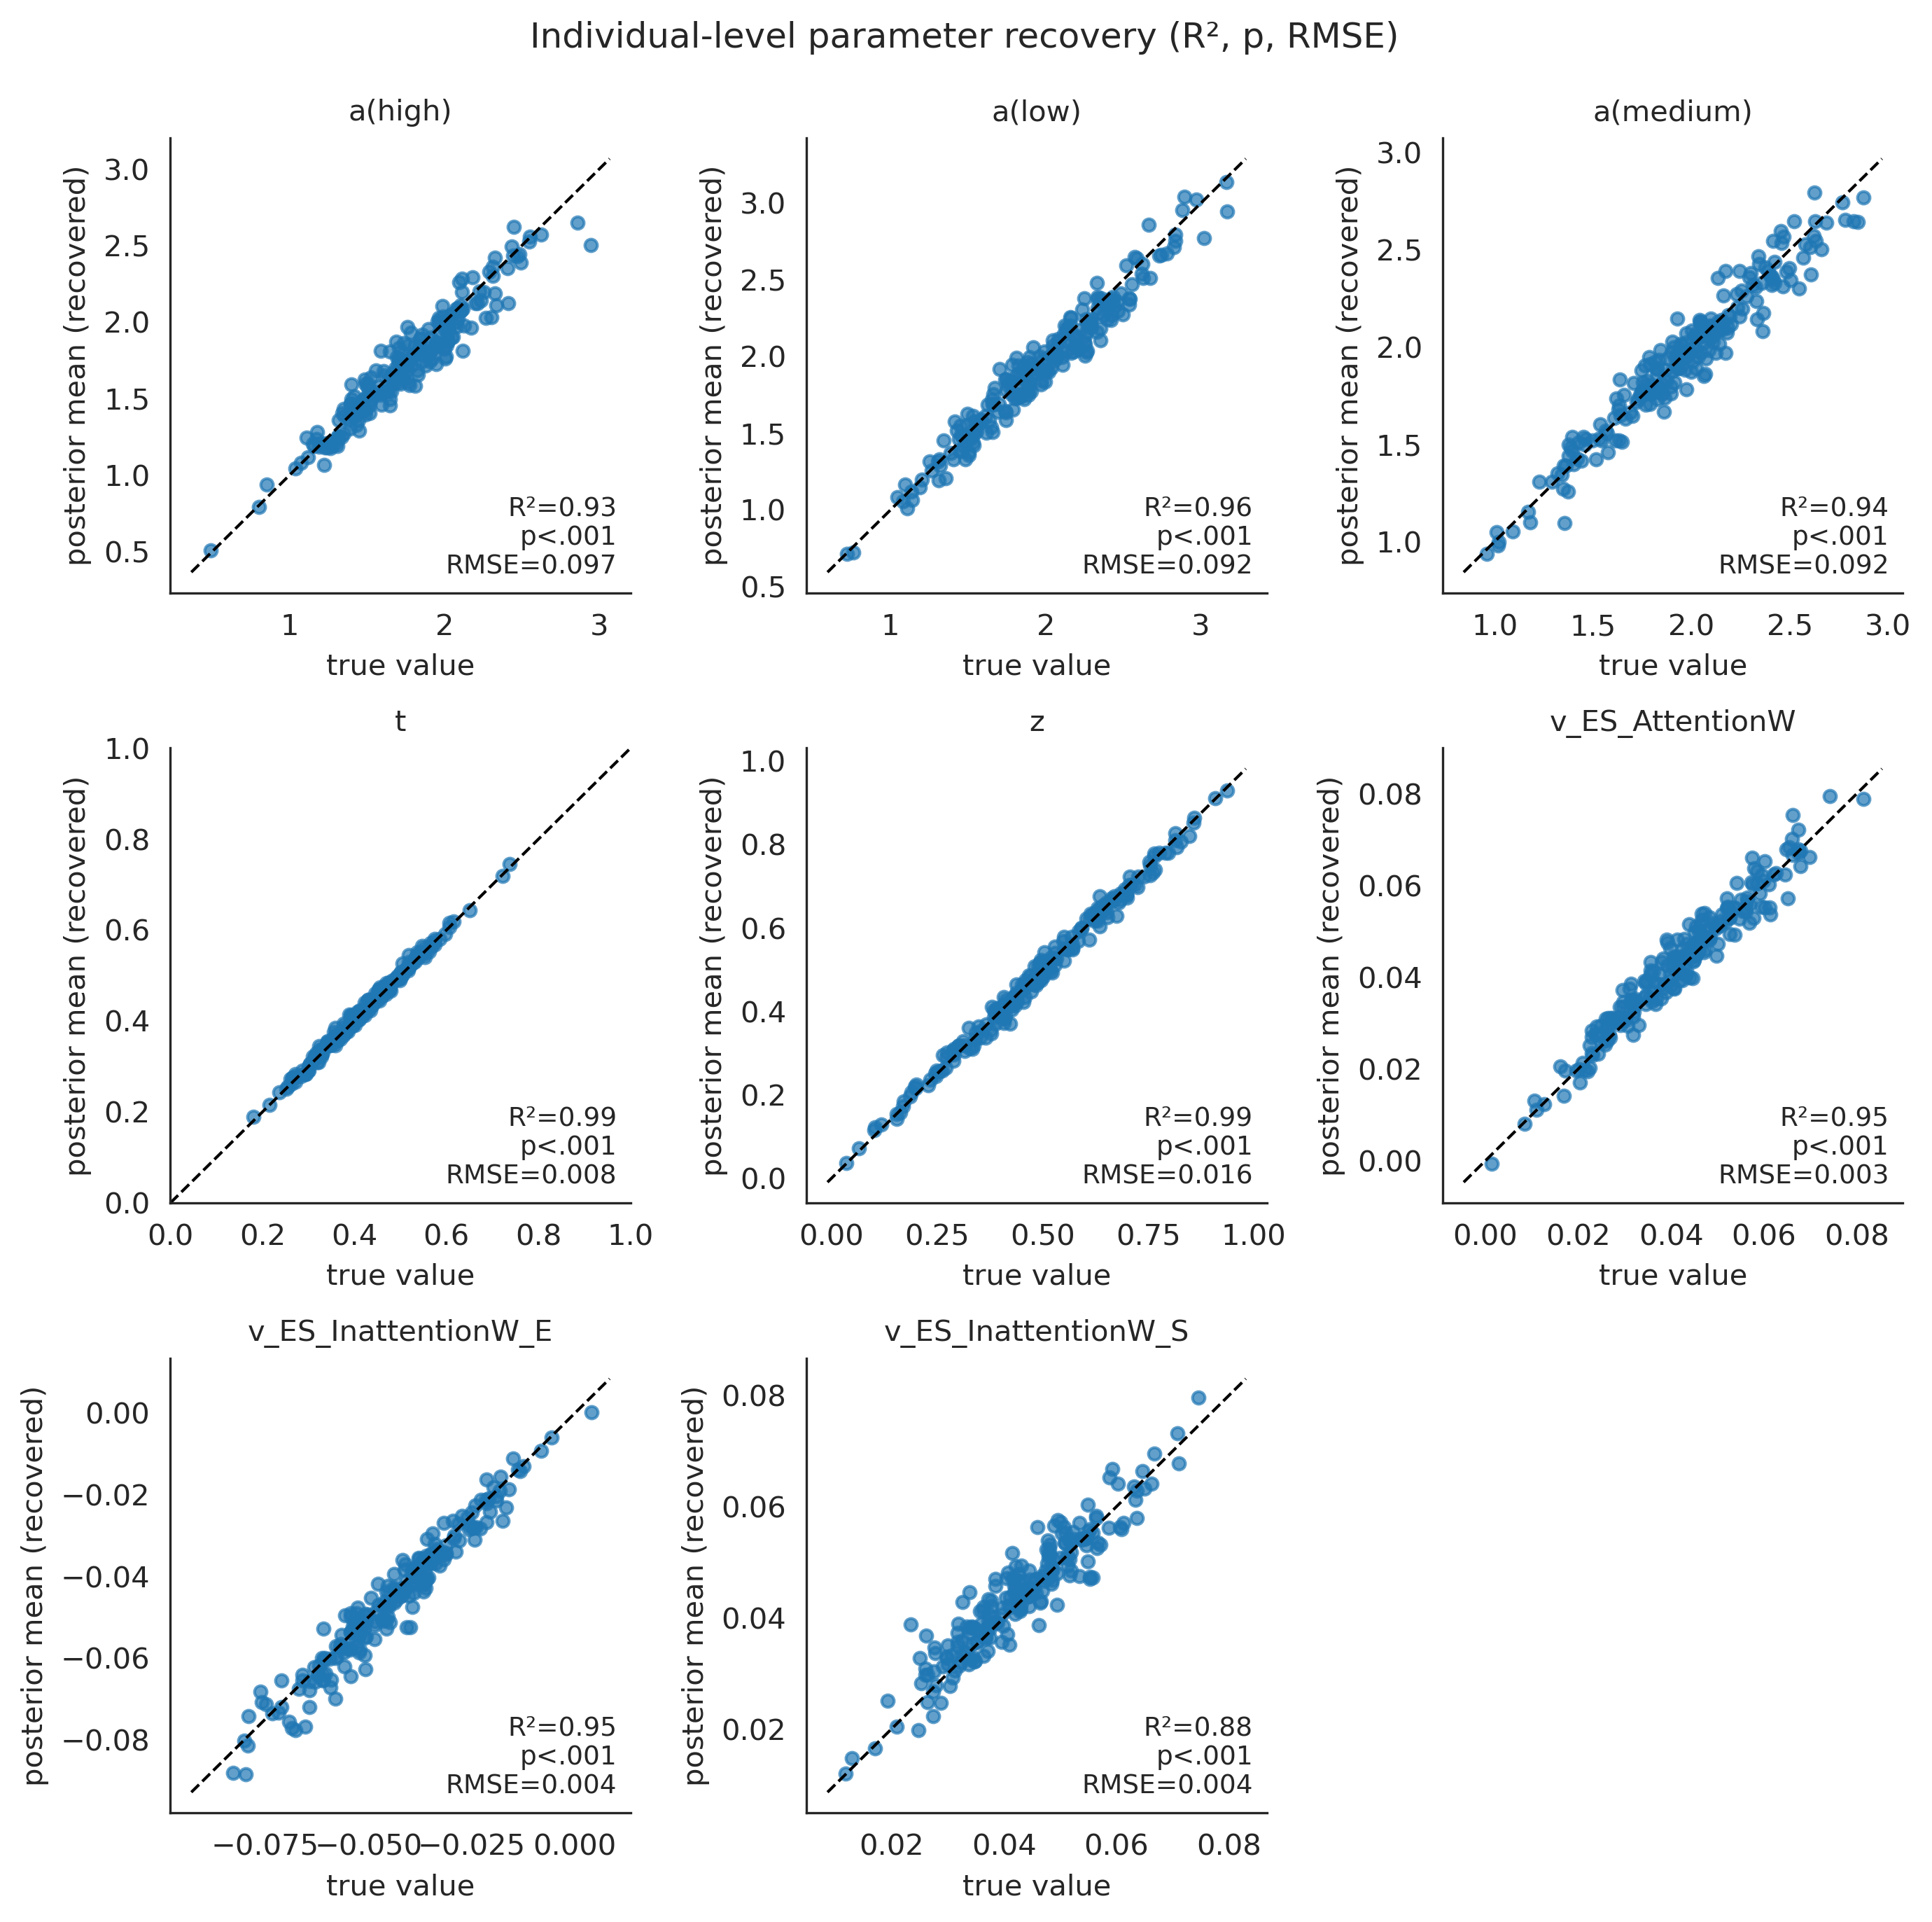

Values plotted in this chart, from the file beside it:
parameter, R2, p, RMSE
a(high), 0.9291, 1.6364669841438035e-121, 0.09748
a(low), 0.9564, 1.763767618337233e-143, 0.092
a(medium), 0.9416, 2.8787300268669284e-130, 0.09188
t, 0.9925, 5.4623251421419575e-223, 0.008024
z, 0.9915, 1.8097375142853004e-217, 0.01618
v_ES_AttentionW, 0.9472, 8.50170300407979e-135, 0.003208
v_ES_InattentionW_E, 0.9466, 2.8224530367422916e-134, 0.003788
v_ES_InattentionW_S, 0.8817, 2.3619536470330092e-98, 0.003734
